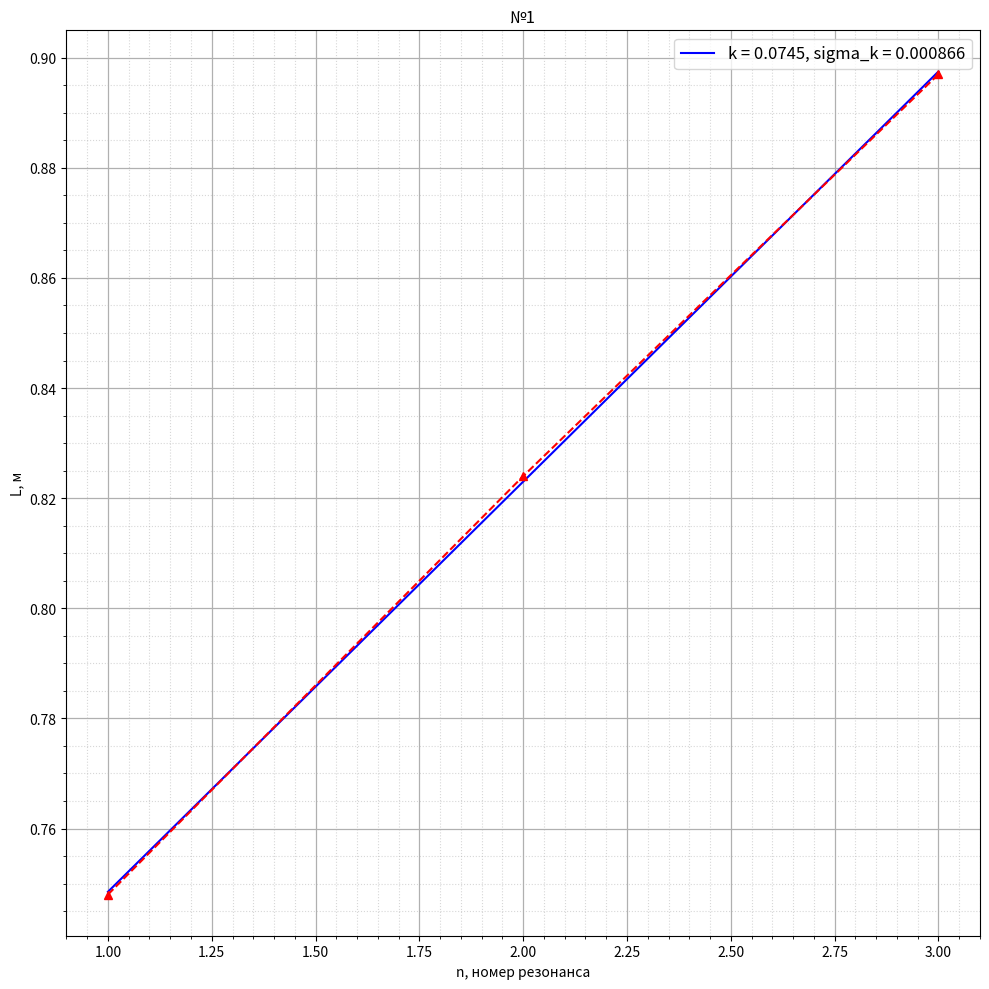

Reproduce this figure in Python.
import numpy as np
import matplotlib.pyplot as plt
import matplotlib as mpl
import pandas as pd
from scipy.optimize import curve_fit
mpl.rcParams['font.size'] = 10                  # Управление стилем, в данном случаем - размером шрифта
plt.figure(figsize=(10,10))
plt.title("№1")
plt.ylabel("L, м")
plt.xlabel("n, номер резонанса")

def func(x, k, b):
    return x * k + b

n = [1, 2, 3]
f = 939
L = [0.748, 0.824, 0.897]




popt, pcov = curve_fit(func, n, L, p0 = (0.0, 0.0))
k, b = popt
dk, db = np.sqrt(np.diag(pcov))

print("k: ({} +- {})".format(k, dk))
print("b: ({} +- {})".format(b, db))

x_lin = np.linspace(n[0], n[-1], 1000)
plt.plot(x_lin, func(x_lin, k, b), "b", label = f"k = {round(k, 5)}, sigma_k = {round(dk, 6)}")

#plt.xlim(0, 900) 
#plt.ylim(0, 0.000185)    

plt.plot(n, L,'--^r')
plt.grid(visible = True, which = 'major', axis = 'both', alpha = 1, linewidth = 0.9)   # Активируем сетку
plt.grid(visible = True, which = 'minor', axis = 'both', alpha = 0.5, linestyle = ':')

plt.minorticks_on()
plt.tight_layout()
plt.legend(fontsize = 12) # Активируем легенду графика

#погрешность мнк
'''x = 0
y = 0
for i in range(11):
    x += t1[i]**2
    y += uhudsh1[i]**2
x /= 11
y /= 11

import math

sr_x_squared = sum(t1)/11
sr_x_squared = sr_x_squared**2
sr_y_squared = sum(uhudsh1)/11
sr_y_squared = sr_y_squared**2

sigma_k = math.sqrt(11) * math.sqrt((y - sr_y_squared)/(x - sr_x_squared) - k**2) / 11
print(sigma_k)'''

plt.show()
